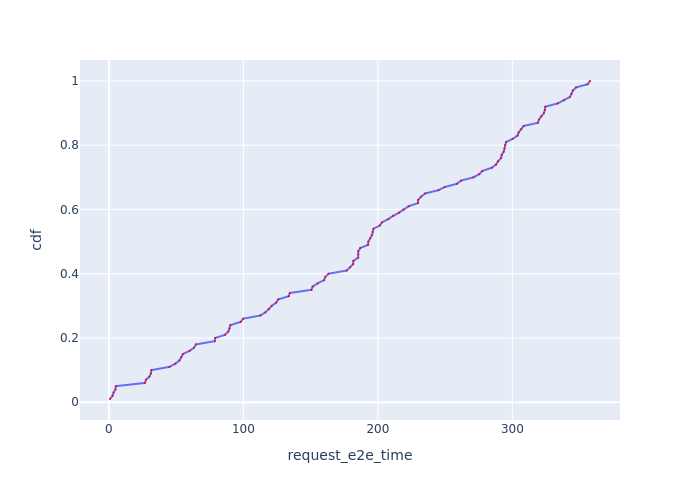

Values plotted in this chart, from the file beside it:
Request Id, request_e2e_time, cdf
0_4, 0.7957, 0.01
0_1, 2.676, 0.02
0_6, 3.439, 0.03
0_8, 4.864, 0.04
0_3, 5.129, 0.05
0_5, 26.7, 0.06
0_2, 27.55, 0.07
0_7, 30.17, 0.08
0_13, 31.25, 0.09
0_9, 31.52, 0.1
0_14, 44.98, 0.11
0_12, 49.42, 0.12
0_10, 52.41, 0.13
0_11, 53.95, 0.14
0_16, 55.02, 0.15
0_18, 60.05, 0.16
0_19, 63.35, 0.17
0_15, 64.77, 0.18
0_17, 78.72, 0.19
0_23, 79.01, 0.2
0_20, 86.37, 0.21
0_21, 88.75, 0.22
0_26, 89.71, 0.23
0_22, 90.34, 0.24
0_27, 97.93, 0.25
0_24, 99.84, 0.26
0_25, 112.6, 0.27
0_28, 116.4, 0.28
0_31, 118.9, 0.29
0_33, 121, 0.3
0_29, 124.4, 0.31
0_30, 125.9, 0.32
0_32, 133.7, 0.33
0_34, 134.5, 0.34
0_35, 150.6, 0.35
0_36, 151.5, 0.36
0_40, 155.2, 0.37
0_37, 160, 0.38
0_38, 160.9, 0.39
0_42, 163.3, 0.4
0_39, 176.8, 0.41
0_44, 179.4, 0.42
0_41, 181.7, 0.43
0_46, 181.8, 0.44
0_49, 185.3, 0.45
0_48, 185.3, 0.46
0_50, 185.4, 0.47
0_43, 186.9, 0.48
0_52, 192.7, 0.49
0_45, 192.9, 0.5
0_54, 194.2, 0.51
0_51, 195.6, 0.52
0_55, 196.2, 0.53
0_57, 196.6, 0.54
0_56, 201.4, 0.55
0_58, 203.1, 0.56
0_47, 207.8, 0.57
0_59, 211.2, 0.58
0_61, 215.8, 0.59
0_53, 219, 0.6
... 40 more rows
